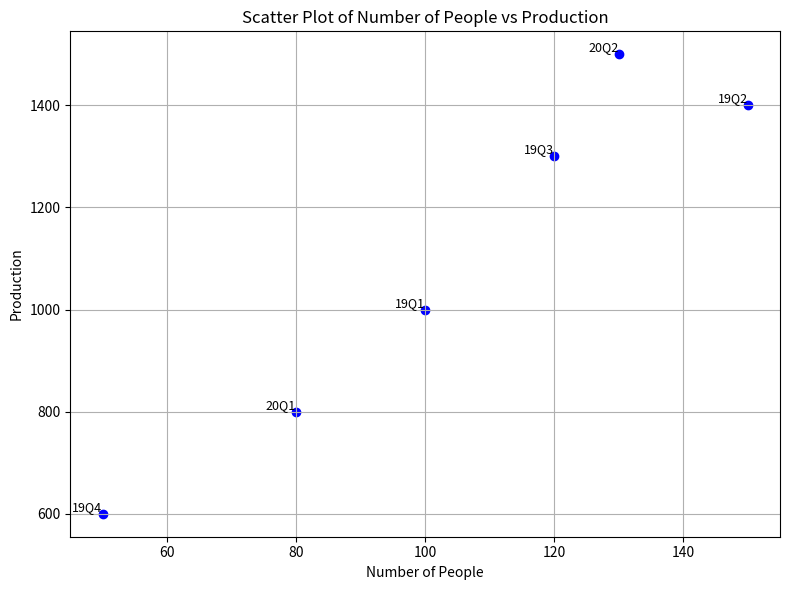

Reproduce this figure in Python.
# -*- coding: utf-8 -*-
"""
Date: 2023/12/18
HW: 40
Author: 林群賀
Student Number: 109601003
"""

import matplotlib.pyplot as plt
terms = [
    "19Q1",
    "19Q2",
    "19Q3",
    "19Q4",
    "20Q1",
    "20Q2",
]

people = [
    100,
    150,
    120,
    50,
    80,
    130,    
]

production = [
    1000,
    1400,
    1300,
    600,
    800,
    1500    
]

plt.figure(figsize=(8, 6))

plt.scatter(people, production, color='blue', marker='o')
plt.title('Scatter Plot of Number of People vs Production')
plt.xlabel('Number of People')
plt.ylabel('Production')

for i, term in enumerate(terms):
    plt.text(people[i], production[i], term, fontsize=9, ha='right', va='bottom')

plt.grid(True)
plt.tight_layout()

plt.show()
